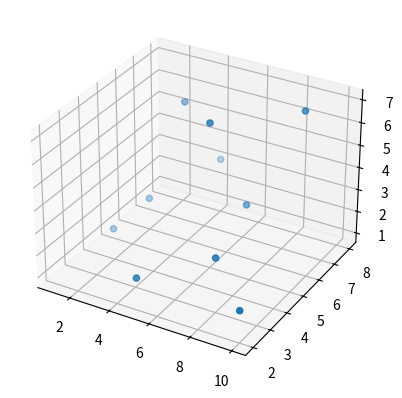

Write the Python code that produced this figure.
from mpl_toolkits.mplot3d import axes3d
import matplotlib.pyplot as plt  

fig = plt.figure()
ax1 = fig.add_subplot(111, projection='3d')

x = [1,2,3,4,5,6,7,8,9,10]
y = [5,6,7,8,2,5,6,3,7,2]
z = [1,2,6,3,2,7,3,3,7,2]

ax1.scatter(x, y, z)

plt.show()